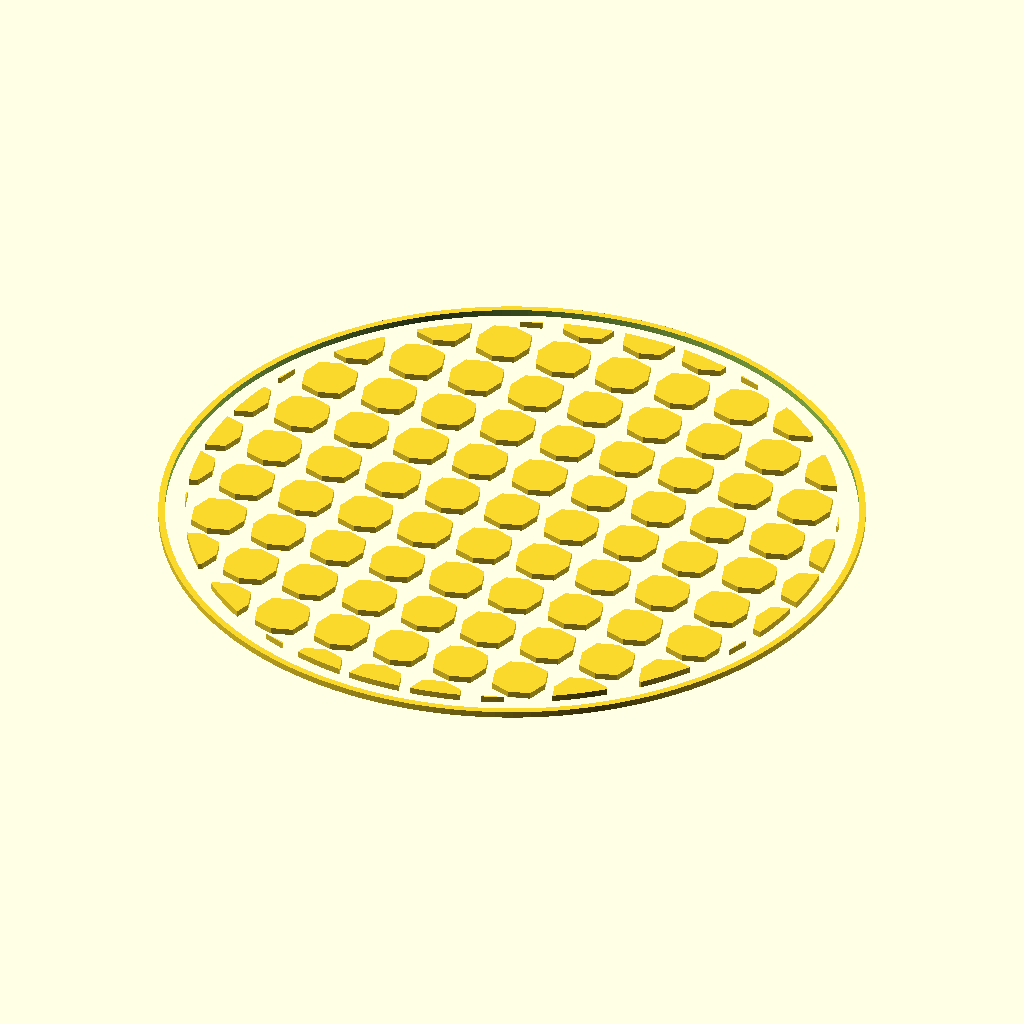
Cell 1 — every parameter at its default value.
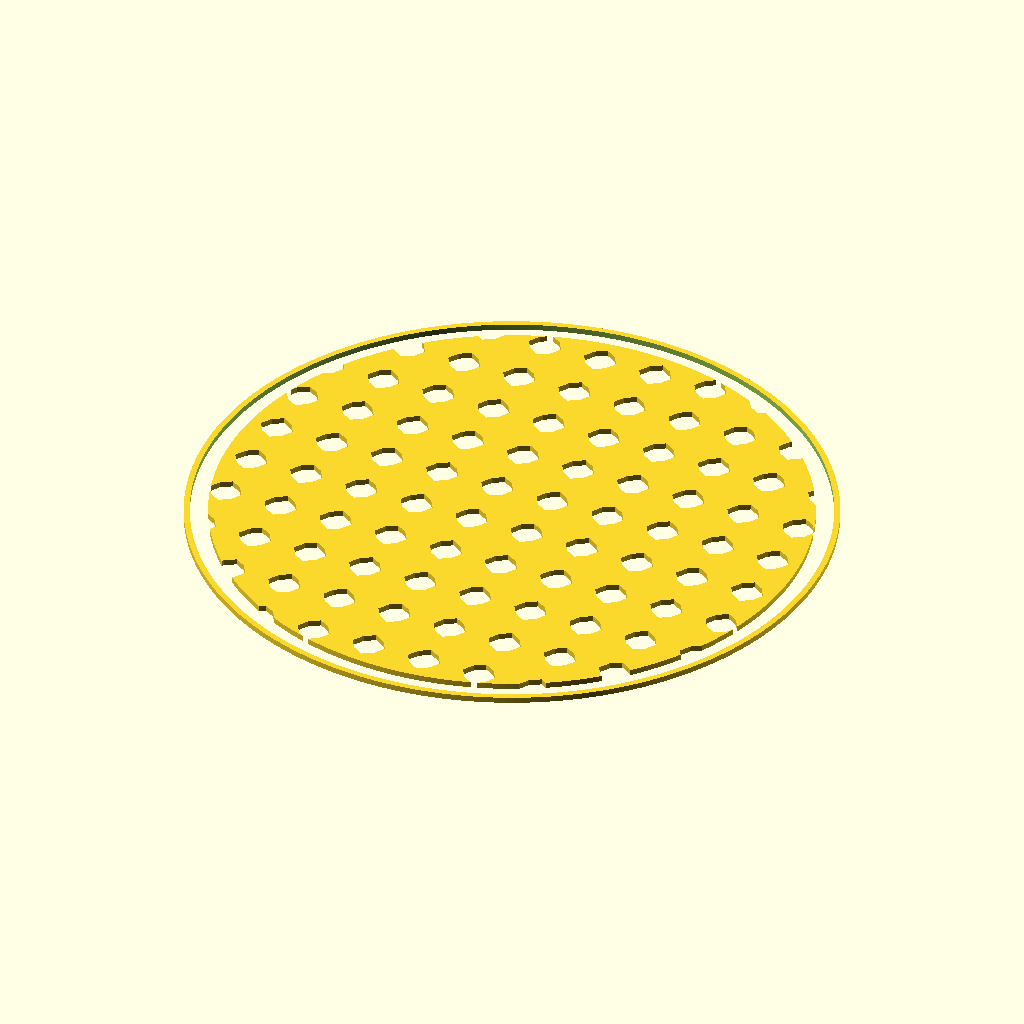
Cell 2: cross = 0.84 (everything else at default).
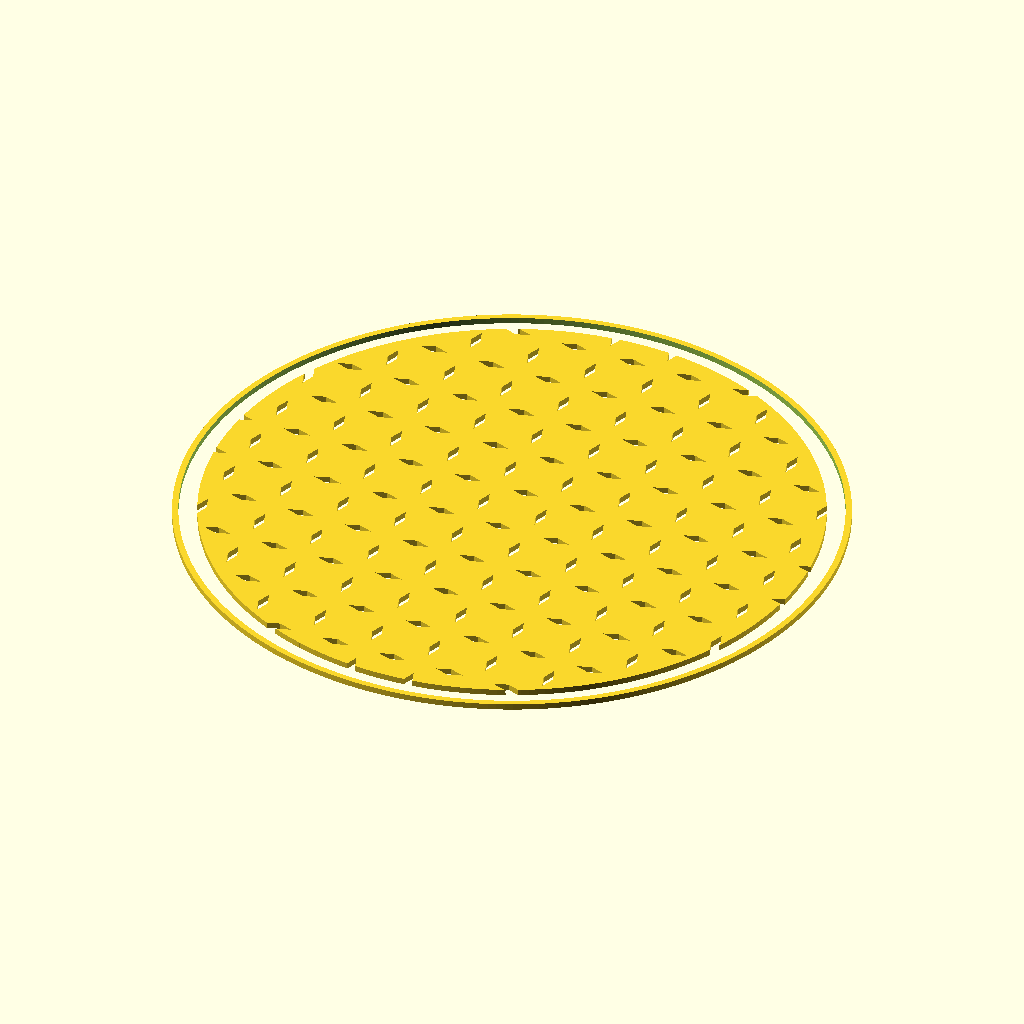
Cell 3 — dagger set to 0.64, the other parameters unchanged.
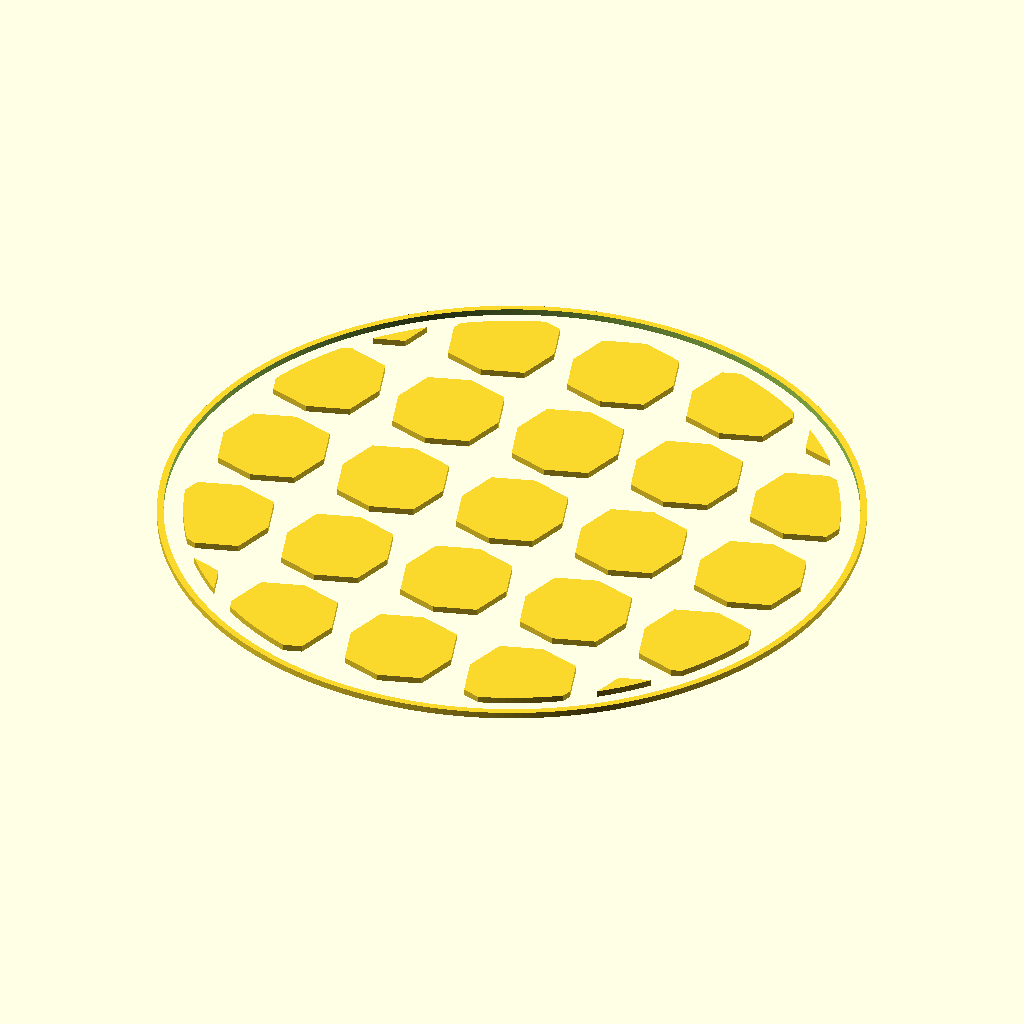
Cell 4 — scale set to 20, the other parameters unchanged.
The same orthographic view direction (rotation 55°, 0°, 25°; colour scheme Cornfield) for every cell, with the view re-fitted per cell, so scale and position can differ between cells.
The OpenSCAD source (EightStar.scad):
cross = .42;
dagger = .32;
scale = 10;

module EightStar()
{
    polygon(points = [
        [0, cross],
        [dagger, dagger],
        [cross, 0],
        [dagger, -dagger],
        [0, -cross],
        [-dagger, -dagger],
        [-cross, 0],
        [-dagger, dagger]
    ]);
}


module PatternArray()
{
for (i = [-5:1:6])
{
    for (j = [-5:1:6])
    {
        translate([j*scale, i*scale])scale(scale)EightStar();
    }
}
}

union()
{
    intersection()
    {
        PatternArray();
        circle(r = 50, $fn = 250);
    }
    difference()
    {
    circle(r = 54, $fn = 250);
    circle(r = 53, $fn = 250);
    }
        
}
Parameter table extracted from the source (name, type, default, range or options):
cross: number, default 0.42
dagger: number, default 0.32
scale: number, default 10
